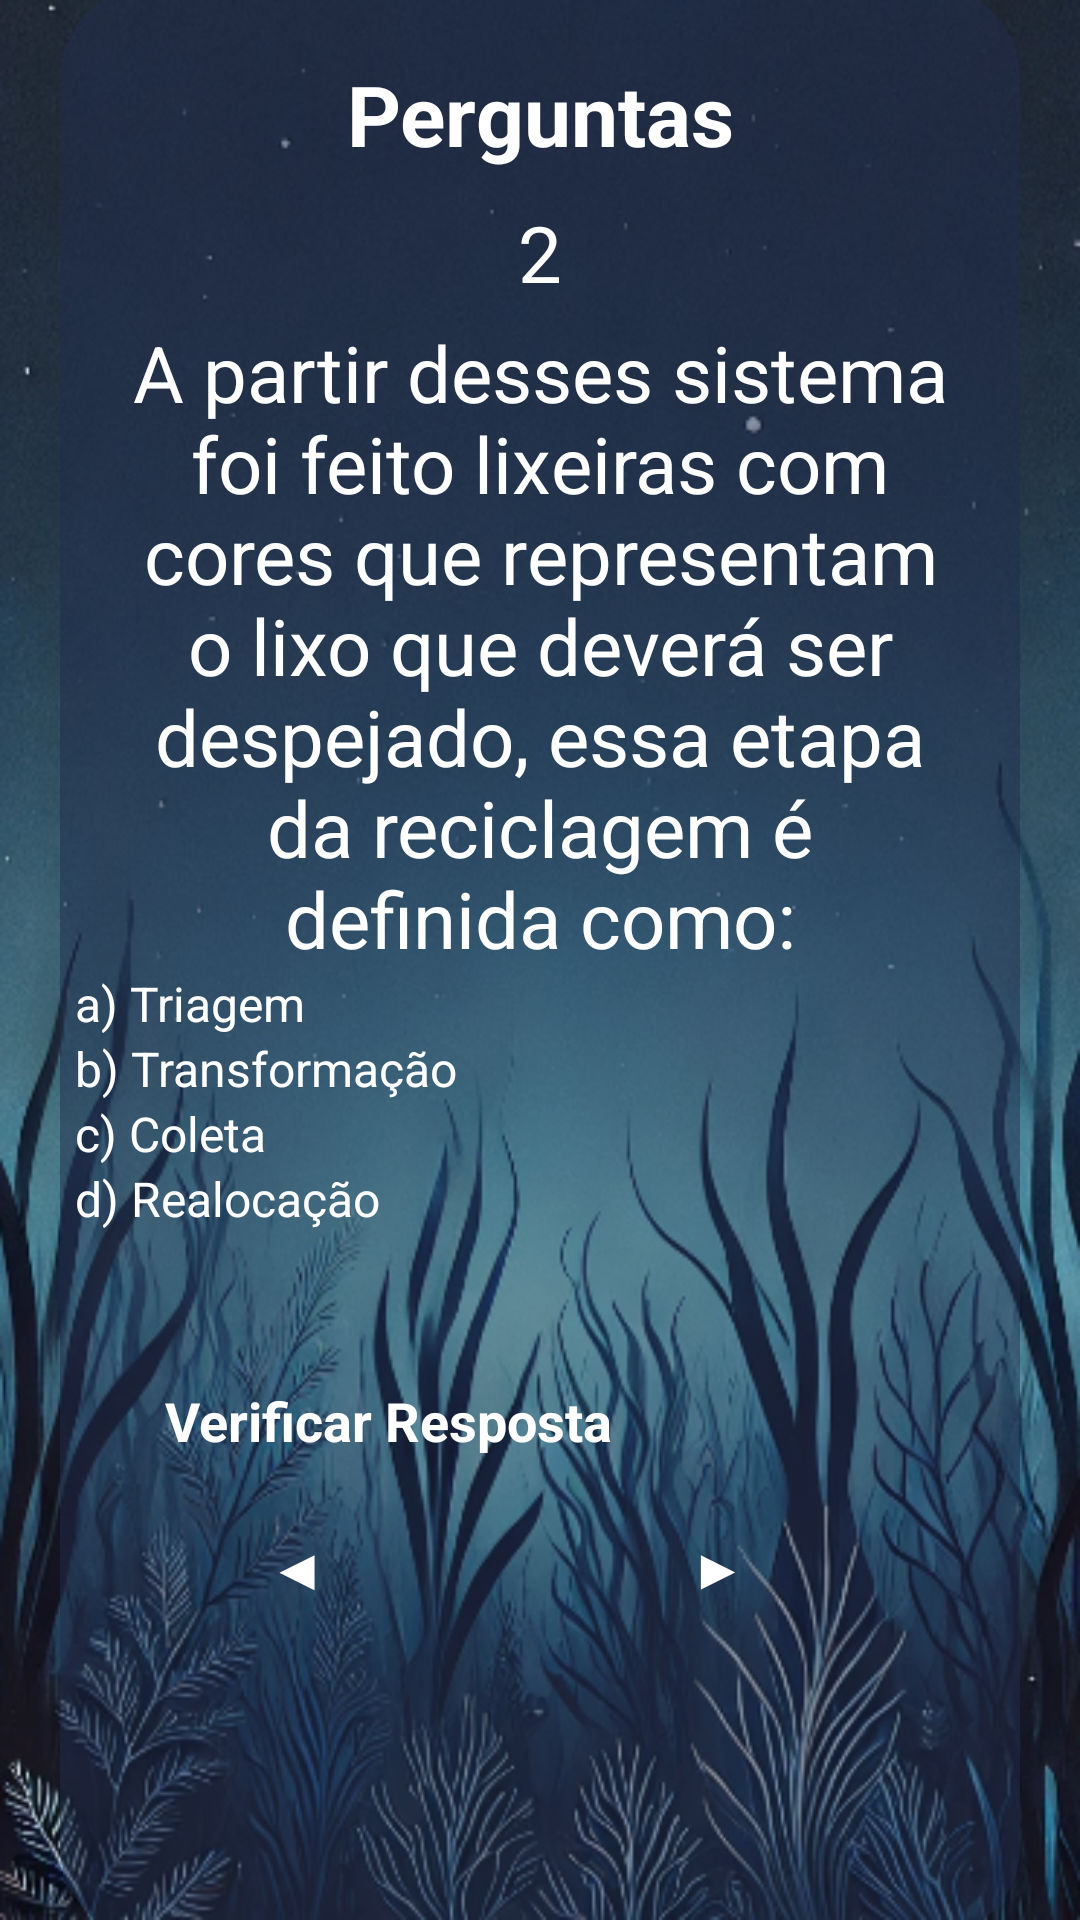

Android layout source for this screen:
<!-- AndroidManifest.xml: application theme Theme.AquaLife -->
<!-- res/layout/activity_layout_topico6_zquiz2.xml -->
<?xml version="1.0" encoding="utf-8"?>
<androidx.constraintlayout.widget.ConstraintLayout xmlns:android="http://schemas.android.com/apk/res/android"
    xmlns:app="http://schemas.android.com/apk/res-auto"
    xmlns:tools="http://schemas.android.com/tools"
    android:id="@+id/main"
    android:layout_width="match_parent"
    android:layout_height="match_parent"
    tools:context=".Topico6_zquiz2"
    android:background="@drawable/background_azul">

    <TextView
        android:id="@+id/tvwTitleAquaLife"
        android:layout_width="wrap_content"
        android:layout_height="wrap_content"
        android:layout_centerHorizontal="true"
        android:fontFamily="cursive"
        android:text="@string/quiz"
        android:textColor="#20C2D7"
        android:textSize="50sp"
        android:textStyle="bold"
        app:layout_constraintBottom_toTopOf="@+id/containerMain"
        app:layout_constraintEnd_toEndOf="parent"
        app:layout_constraintStart_toStartOf="parent"
        app:layout_constraintTop_toTopOf="parent"
        app:layout_constraintVertical_bias="0.0"/>

    <View
        android:id="@+id/containerMain"
        android:layout_width="match_parent"
        android:layout_height="650dp"
        android:layout_marginHorizontal="20dp"
        android:background="@drawable/container_quiz"
        app:layout_constraintBottom_toBottomOf="parent"
        app:layout_constraintEnd_toEndOf="parent"
        app:layout_constraintStart_toStartOf="parent"
        app:layout_constraintTop_toTopOf="parent"
        app:layout_constraintVertical_bias="0.497" />

    <TextView
        android:id="@+id/txtTitle"
        android:layout_width="wrap_content"
        android:layout_height="wrap_content"
        android:layout_marginTop="24dp"
        android:text="@string/perguntaTitulo"
        android:textColor="@color/white"
        android:textSize="28sp"
        android:textStyle="bold"
        app:layout_constraintEnd_toEndOf="@id/containerMain"
        app:layout_constraintStart_toStartOf="@id/containerMain"
        app:layout_constraintTop_toTopOf="@id/containerMain" />

    <TextView
        android:id="@+id/txtUsername"
        android:layout_width="match_parent"
        android:layout_height="wrap_content"
        android:layout_marginHorizontal="40dp"
        android:layout_marginVertical="10dp"
        android:gravity="center"
        android:text="@string/numero2.t6"
        android:textSize="26dp"
        android:textColor="@color/white"
        app:layout_constraintEnd_toEndOf="@id/containerMain"
        app:layout_constraintStart_toStartOf="@id/containerMain"
        app:layout_constraintTop_toBottomOf="@id/txtTitle"
        tools:layout_editor_absoluteY="222dp" />



    <TextView
        android:id="@+id/txtWelcome"
        android:layout_width="match_parent"
        android:layout_height="wrap_content"
        android:layout_marginHorizontal="40dp"
        android:layout_marginVertical="5dp"
        android:text="@string/pergunta2.t6"
        android:gravity="center"
        android:textSize="26dp"
        android:textColor="@color/white"
        app:layout_constraintEnd_toEndOf="@id/containerMain"
        app:layout_constraintStart_toStartOf="@id/containerMain"
        app:layout_constraintTop_toBottomOf="@id/txtUsername"
        style="@style/Widget.MaterialComponents.TextInputLayout.OutlinedBox"/>



    <RadioGroup
        android:id="@+id/rdioGroup"
        android:layout_width="match_parent"
        android:layout_height="wrap_content"
        app:layout_constraintEnd_toEndOf="@id/containerMain"
        app:layout_constraintStart_toStartOf="@id/containerMain"
        app:layout_constraintTop_toBottomOf="@id/txtWelcome">

        <RadioButton
            android:id="@+id/rdioButton1"
            android:layout_width="match_parent"
            android:layout_height="wrap_content"
            android:onClick="respostaCorreta"
            android:text="@string/resposta1.2t6"
            android:textColor="@color/white"
            android:layout_marginHorizontal="25dp"
            android:textSize="16sp"
            app:buttonTint="@color/blue"
            app:layout_constraintEnd_toEndOf="@id/containerMain"
            app:layout_constraintStart_toStartOf="@id/containerMain"
            app:layout_constraintTop_toBottomOf="@id/txtWelcome" />

        <RadioButton
            android:id="@+id/rdioButton2"
            android:layout_width="match_parent"
            android:layout_height="wrap_content"
            android:onClick="respostaCorreta"
            android:text="@string/resposta2.2t6"
            android:textColor="@color/white"
            android:layout_marginHorizontal="25dp"
            android:textSize="16sp"
            app:buttonTint="@color/blue"
            app:layout_constraintEnd_toEndOf="@id/containerMain"
            app:layout_constraintStart_toStartOf="@id/containerMain"
            app:layout_constraintTop_toBottomOf="@id/rdioButton1" />

        <RadioButton
            android:id="@+id/rdioButton3"
            android:layout_width="match_parent"
            android:layout_height="wrap_content"
            android:onClick="respostaCorreta"
            android:text="@string/resposta3.2t6"
            android:textColor="@color/white"
            android:layout_marginHorizontal="25dp"
            android:textSize="16sp"
            app:buttonTint="@color/blue"
            app:layout_constraintEnd_toEndOf="@id/containerMain"
            app:layout_constraintStart_toStartOf="@id/containerMain"
            app:layout_constraintTop_toBottomOf="@id/rdioButton2" />

        <RadioButton
            android:id="@+id/rdioButton4"
            android:layout_width="match_parent"
            android:layout_height="wrap_content"
            android:onClick="respostaCorreta"
            android:text="@string/resposta4.2t6"
            android:textColor="@color/white"
            android:layout_marginHorizontal="25dp"
            android:textSize="16sp"
            app:buttonTint="@color/blue"
            app:layout_constraintEnd_toEndOf="@id/containerMain"
            app:layout_constraintStart_toStartOf="@id/containerMain"
            app:layout_constraintTop_toBottomOf="@id/rdioButton3" />
    </RadioGroup>

    <androidx.appcompat.widget.AppCompatButton
        android:id="@+id/btnCheck"
        android:layout_width="match_parent"
        android:layout_height="wrap_content"
        android:layout_marginHorizontal="40dp"
        android:padding="15sp"
        android:layout_marginTop="0sp"
        android:text="@string/verificarResposta"
        android:background="@drawable/background_button_selector"
        android:enabled="true"
        android:textColor="@color/white"
        android:textSize="18sp"
        android:textStyle="bold"
        app:cornerRadius="30dp"
        app:layout_constraintVertical_bias="0.2"
        app:layout_constraintBottom_toBottomOf="@id/containerMain"
        app:layout_constraintEnd_toEndOf="@id/containerMain"
        app:layout_constraintStart_toStartOf="@id/containerMain"
        app:layout_constraintTop_toBottomOf="@id/rdioGroup" />

    <androidx.appcompat.widget.AppCompatButton
        android:id="@+id/btnContinue"
        android:layout_width="match_parent"
        android:layout_height="wrap_content"
        android:layout_marginHorizontal="140dp"
        android:layout_marginTop="85dp"
        android:layout_marginEnd="80dp"
        android:layout_marginStart="215dp"
        android:background="@drawable/background_button_selector"
        android:enabled="true"
        android:padding="15sp"
        android:text="@string/setaAvancar"
        android:textColor="@color/white"
        android:textSize="18sp"
        android:textStyle="bold"
        app:cornerRadius="30dp"
        app:layout_constraintTop_toBottomOf="@id/rdioGroup"  />

    <androidx.appcompat.widget.AppCompatButton
        android:id="@+id/btnVoltar"
        android:layout_width="match_parent"
        android:layout_height="wrap_content"
        android:layout_marginHorizontal="140dp"
        android:layout_marginTop="85dp"
        android:layout_marginEnd="220dp"
        android:layout_marginStart="75dp"
        android:background="@drawable/background_button_selector"
        android:enabled="true"
        android:padding="15sp"
        android:text="@string/setaVoltar"
        android:textColor="@color/white"
        android:textSize="18sp"
        android:textStyle="bold"
        app:cornerRadius="30dp"
        app:layout_constraintTop_toBottomOf="@id/rdioGroup" />


</androidx.constraintlayout.widget.ConstraintLayout>
<!-- resources referenced by this layout -->
<resources>
  <color name="blue">#29A0FF</color>
  <color name="white">#FFFFFFFF</color>
  <!-- drawable background_azul: png bitmap (drawable, 412870 bytes) -->
  <!-- drawable background_button_selector (drawable) -->
  <?xml version="1.0" encoding="utf-8"?>
  <selector xmlns:android="http://schemas.android.com/apk/res/android">
  
      <item android:state_enabled="false" android:drawable="@drawable/background_button_disabled"/>
      <item android:state_enabled="true" android:drawable="@drawable/background_button_enabled"/>
  
  
  
  
  </selector>
  <!-- drawable container_quiz (drawable) -->
  <?xml version="1.0" encoding="utf-8"?>
  <shape xmlns:android="http://schemas.android.com/apk/res/android"
      android:shape="rectangle">
  
      <solid android:color="@color/darker_blue"/>
      <corners android:radius="30dp"/>
  </shape>
  <string name="numero2.t6">2</string>
  <string name="pergunta2.t6">"A partir desses sistema foi feito lixeiras com cores que representam o lixo que deverá ser despejado", essa etapa da reciclagem é definida como:</string>
  <string name="perguntaTitulo">Perguntas</string>
  <string name="quiz">Quiz</string>
  <string name="resposta1.2t6">a) Triagem</string>
  <string name="resposta2.2t6">b) Transformação</string>
  <string name="resposta3.2t6">c) Coleta</string>
  <string name="resposta4.2t6">d) Realocação</string>
  <string name="setaAvancar">▶</string>
  <string name="setaVoltar">◀</string>
  <string name="verificarResposta">Verificar Resposta</string>
  <!-- drawable background_button_disabled (drawable) -->
  <?xml version="1.0" encoding="utf-8"?>
  <shape xmlns:android="http://schemas.android.com/apk/res/android"
       android:shape="rectangle">
  
       <solid android:color="@color/gray"/>
       <corners android:radius="30dp"/>
       <stroke android:color="@color/blue" android:width="1dp"/>
  
  
  </shape>
  <color name="darker_blue">#80212C4D</color>
  <color name="gray">#A49E9E</color>
</resources>
